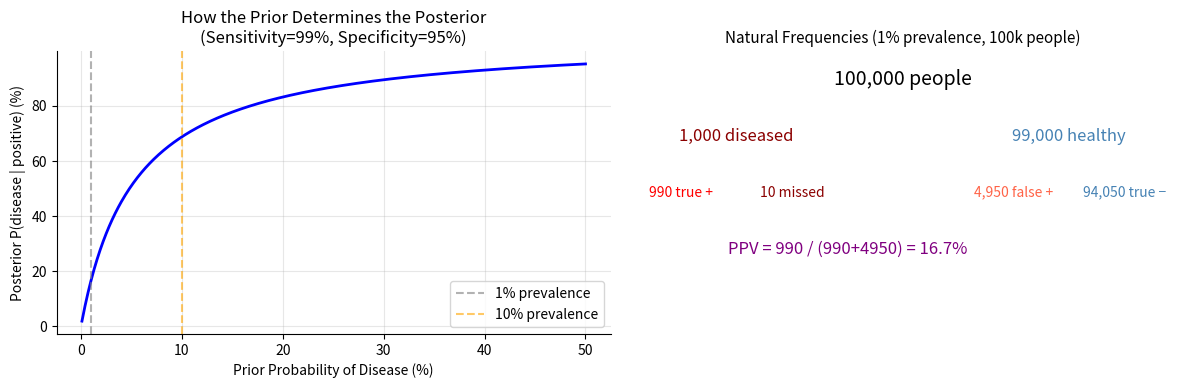
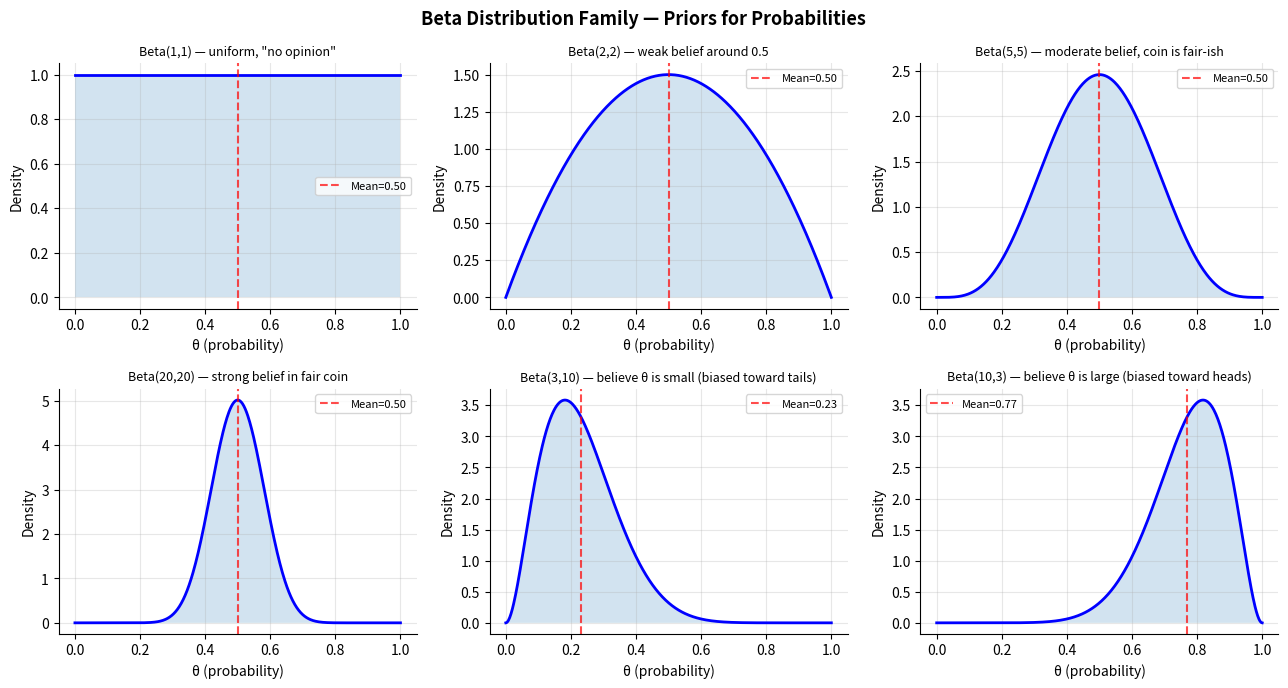
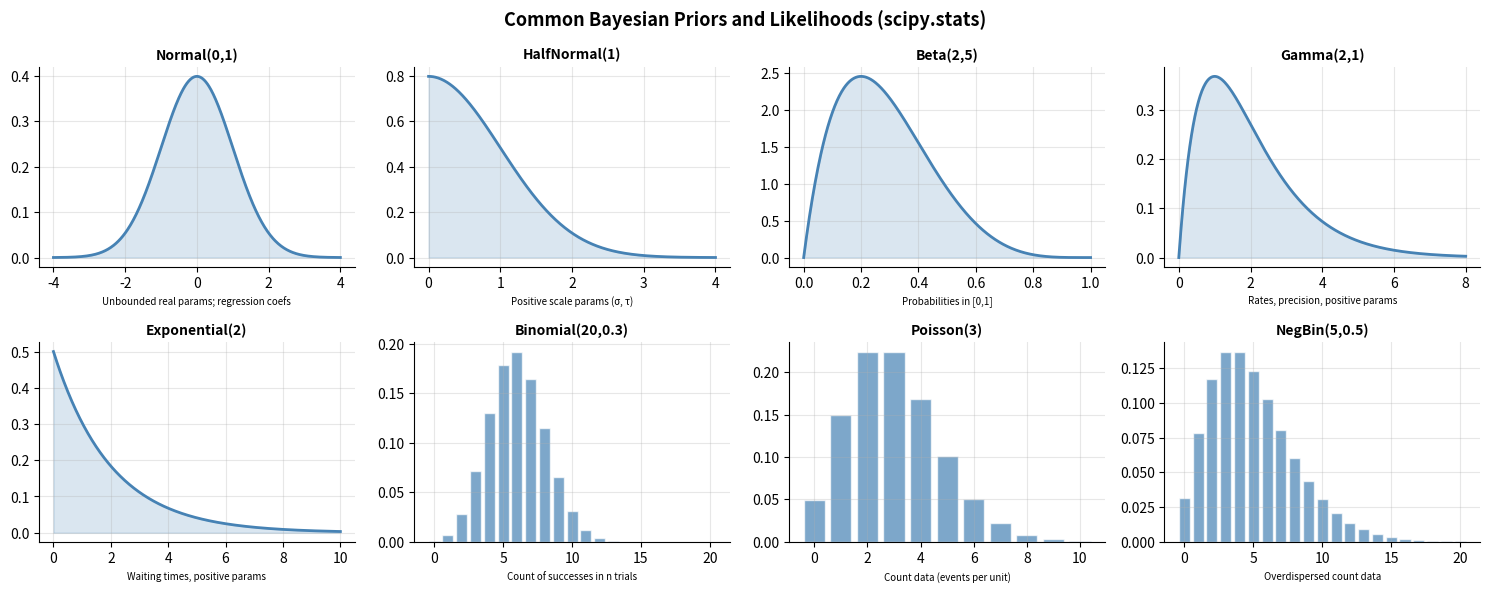
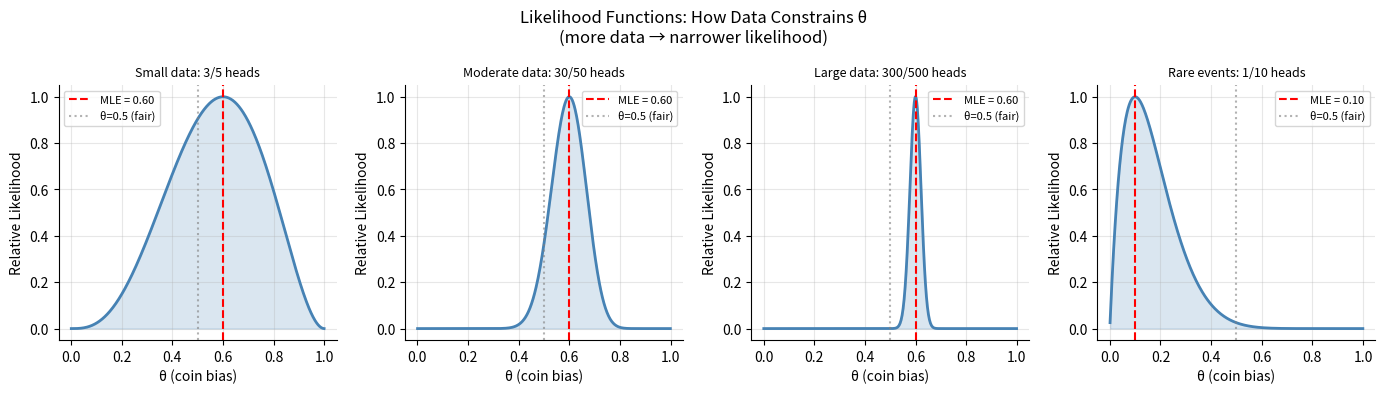
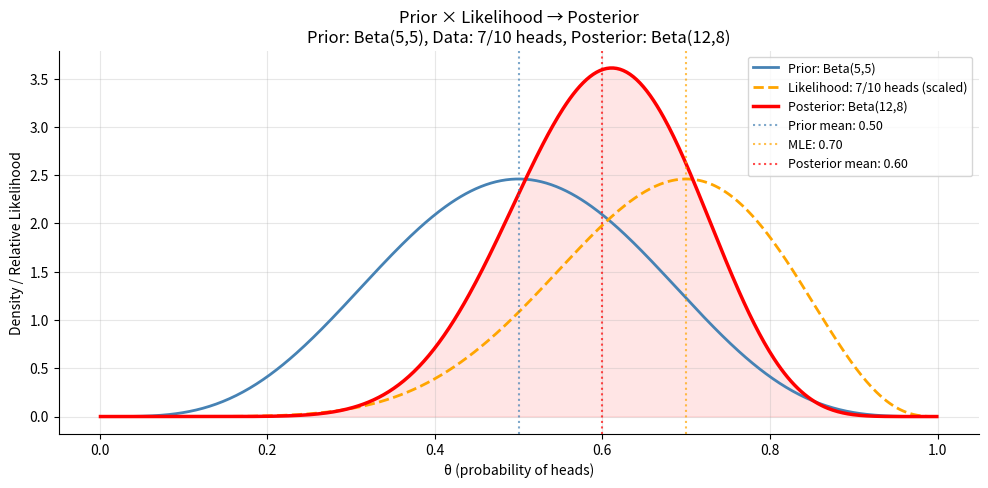
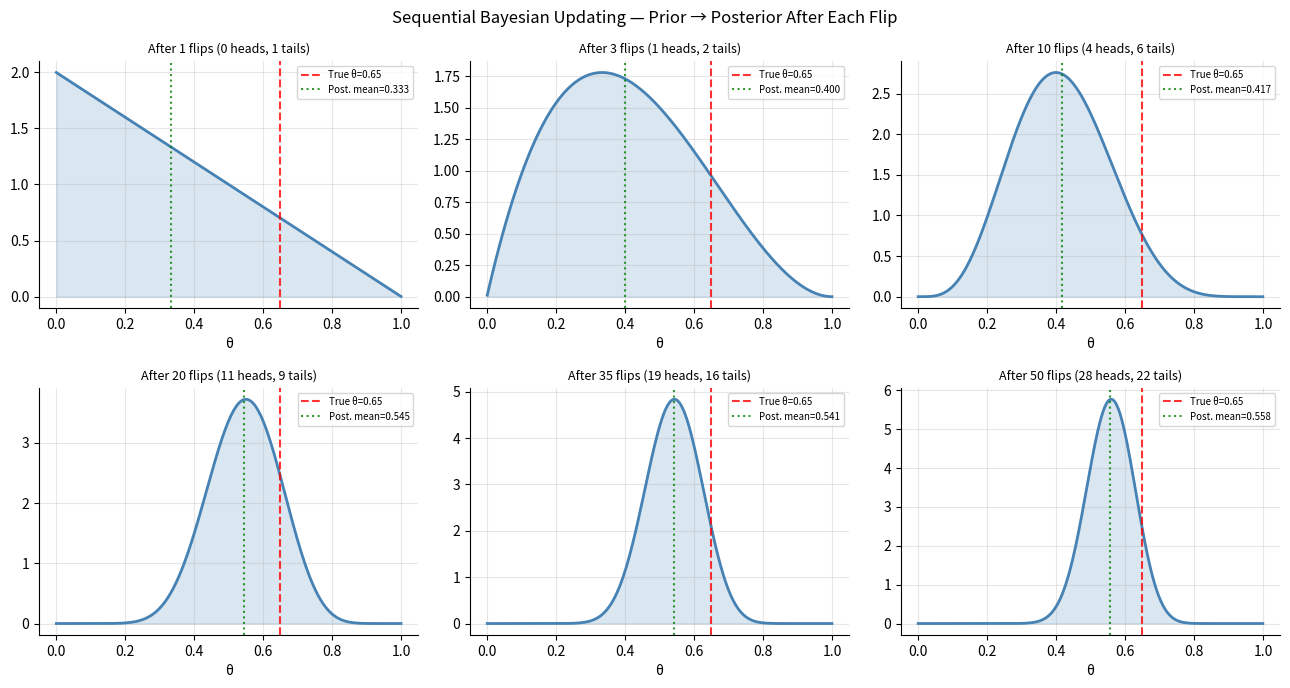
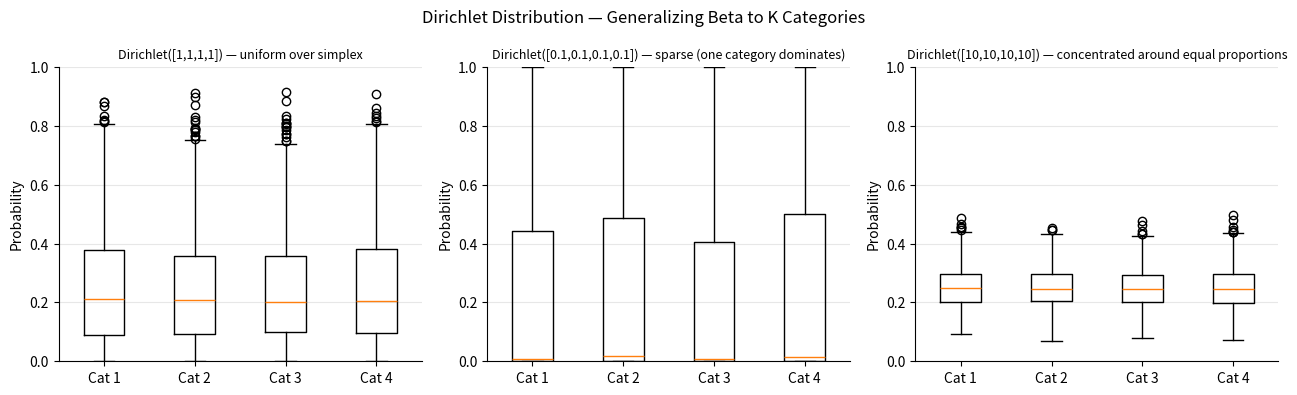

Python code for these plots, in order:
%pip install numpy scipy matplotlib --quiet

import numpy as np
import matplotlib.pyplot as plt
from scipy import stats
import matplotlib.gridspec as gridspec

rng = np.random.default_rng(42)
plt.rcParams['figure.dpi'] = 110
plt.rcParams['axes.spines.top'] = False
plt.rcParams['axes.spines.right'] = False
print('Ready.')

def bayes_diagnostic(prevalence, sensitivity, specificity):
    """
    P(disease | positive test) using Bayes' theorem.

    P(disease) = prevalence (prior)
    P(+ | disease) = sensitivity (true positive rate)
    P(+ | no disease) = 1 - specificity (false positive rate)
    P(+) = P(+ | disease) * P(disease) + P(+ | no disease) * P(no disease)
    """
    p_disease = prevalence
    p_no_disease = 1 - prevalence
    p_pos_given_disease = sensitivity
    p_pos_given_no_disease = 1 - specificity

    # Total probability of positive test (marginal likelihood)
    p_pos = p_pos_given_disease * p_disease + p_pos_given_no_disease * p_no_disease

    # Bayes' theorem
    p_disease_given_pos = (p_pos_given_disease * p_disease) / p_pos
    p_no_disease_given_pos = (p_pos_given_no_disease * p_no_disease) / p_pos

    return {
        'prior_disease': p_disease,
        'p_pos': p_pos,
        'ppv': p_disease_given_pos,     # positive predictive value
        'fdr': p_no_disease_given_pos,  # false discovery rate
    }


# Standard scenario
r = bayes_diagnostic(prevalence=0.01, sensitivity=0.99, specificity=0.95)
print('Disease prevalence: 1% | Sensitivity: 99% | Specificity: 95%')
print(f'P(disease | positive): {r["ppv"]*100:.1f}%  ← probably not what you expected')
print(f'P(no disease | positive): {r["fdr"]*100:.1f}%')
print(f'P(positive): {r["p_pos"]*100:.2f}%')

print()
print('Why? Most positives are false positives:')
n = 100_000
diseased = int(n * 0.01)
healthy = n - diseased
true_pos = int(diseased * 0.99)
false_pos = int(healthy * 0.05)
print(f'  Population of {n:,}:')
print(f'  Diseased: {diseased:,}  → true positives: {true_pos:,}')
print(f'  Healthy: {healthy:,}  → false positives: {false_pos:,}')
print(f'  Of all positives ({true_pos+false_pos:,}): {true_pos/(true_pos+false_pos)*100:.1f}% are true')

print()
# Show how prevalence changes everything
print('How posterior varies with prior (prevalence):')
print(f'{"Prevalence":>12} {"P(disease | +)": >18}')
for prev in [0.001, 0.01, 0.05, 0.1, 0.5]:
    r = bayes_diagnostic(prev, 0.99, 0.95)
    print(f'{prev*100:>11.1f}% {r["ppv"]*100:>17.1f}%')

# Visualize: posterior as function of prevalence (prior)
prevalences = np.linspace(0.001, 0.5, 500)
ppvs = [bayes_diagnostic(p, 0.99, 0.95)['ppv'] for p in prevalences]

fig, axes = plt.subplots(1, 2, figsize=(12, 4))

axes[0].plot(prevalences * 100, np.array(ppvs) * 100, 'b-', lw=2)
axes[0].axvline(1, color='gray', linestyle='--', alpha=0.6, label='1% prevalence')
axes[0].axvline(10, color='orange', linestyle='--', alpha=0.6, label='10% prevalence')
axes[0].set_xlabel('Prior Probability of Disease (%)')
axes[0].set_ylabel('Posterior P(disease | positive) (%)')
axes[0].set_title('How the Prior Determines the Posterior\n(Sensitivity=99%, Specificity=95%)')
axes[0].legend()
axes[0].grid(True, alpha=0.3)

# Natural frequency diagram for 1% prevalence
axes[1].axis('off')
axes[1].set_title('Natural Frequencies (1% prevalence, 100k people)', fontsize=11)
diagram = [
    (0.5, 0.9, '100,000 people', 14, 'black'),
    (0.2, 0.7, '1,000 diseased', 12, 'darkred'),
    (0.8, 0.7, '99,000 healthy', 12, 'steelblue'),
    (0.1, 0.5, '990 true +', 10, 'red'),
    (0.3, 0.5, '10 missed', 10, 'darkred'),
    (0.7, 0.5, '4,950 false +', 10, 'tomato'),
    (0.9, 0.5, '94,050 true −', 10, 'steelblue'),
    (0.4, 0.3, 'PPV = 990 / (990+4950) = 16.7%', 12, 'purple'),
]
for x, y, text, size, color in diagram:
    axes[1].text(x, y, text, ha='center', va='center', fontsize=size, color=color)

plt.tight_layout()
plt.show()

# Beta(alpha, beta) is defined on [0,1] and is the natural prior for probabilities
# alpha and beta have an intuitive interpretation:
# Think of them as "pseudo-counts" — prior successes and failures

theta = np.linspace(0, 1, 500)

configs = [
    (1, 1, 'Beta(1,1) — uniform, "no opinion"'),
    (2, 2, 'Beta(2,2) — weak belief around 0.5'),
    (5, 5, 'Beta(5,5) — moderate belief, coin is fair-ish'),
    (20, 20, 'Beta(20,20) — strong belief in fair coin'),
    (3, 10, 'Beta(3,10) — believe θ is small (biased toward tails)'),
    (10, 3, 'Beta(10,3) — believe θ is large (biased toward heads)'),
]

fig, axes = plt.subplots(2, 3, figsize=(13, 7))

for ax, (a, b, label) in zip(axes.flat, configs):
    dist = stats.beta(a, b)
    ax.plot(theta, dist.pdf(theta), 'b-', lw=2)
    ax.fill_between(theta, dist.pdf(theta), alpha=0.2)
    ax.axvline(dist.mean(), color='red', linestyle='--', alpha=0.7,
               label=f'Mean={dist.mean():.2f}')
    ax.set_title(label, fontsize=9)
    ax.set_xlabel('θ (probability)')
    ax.set_ylabel('Density')
    ax.legend(fontsize=8)
    ax.grid(True, alpha=0.3)

plt.suptitle('Beta Distribution Family — Priors for Probabilities', fontsize=13, fontweight='bold')
plt.tight_layout()
plt.show()

print('Beta(α, β) interpretation:')
print('  Mean = α / (α + β)')
print('  Variance = αβ / ((α+β)²(α+β+1))')
print('  α + β ≈ strength of prior (larger = more concentrated = more confident)')
print('  Uniform(0,1) = Beta(1,1) = no prior knowledge')

# scipy.stats distributions you'll use throughout this series

def demo_distribution(dist, name, x_range, continuous=True):
    x = np.linspace(*x_range, 500)
    if continuous:
        y = dist.pdf(x)
    else:
        x = np.arange(*x_range)
        y = dist.pmf(x)
    return x, y


fig, axes = plt.subplots(2, 4, figsize=(15, 6))

distributions = [
    (stats.norm(0, 1), 'Normal(0,1)', (-4, 4), True,
     'Unbounded real params; regression coefs'),
    (stats.halfnorm(0, 1), 'HalfNormal(1)', (0, 4), True,
     'Positive scale params (σ, τ)'),
    (stats.beta(2, 5), 'Beta(2,5)', (0, 1), True,
     'Probabilities in [0,1]'),
    (stats.gamma(2, scale=1), 'Gamma(2,1)', (0, 8), True,
     'Rates, precision, positive params'),
    (stats.expon(scale=2), 'Exponential(2)', (0, 10), True,
     'Waiting times, positive params'),
    (stats.binom(20, 0.3), 'Binomial(20,0.3)', (0, 21), False,
     'Count of successes in n trials'),
    (stats.poisson(3), 'Poisson(3)', (0, 11), False,
     'Count data (events per unit)'),
    (stats.nbinom(5, 0.5), 'NegBin(5,0.5)', (0, 21), False,
     'Overdispersed count data'),
]

for ax, (dist, name, xrange, cont, desc) in zip(axes.flat, distributions):
    x, y = demo_distribution(dist, name, xrange, cont)
    if cont:
        ax.plot(x, y, 'steelblue', lw=2)
        ax.fill_between(x, y, alpha=0.2, color='steelblue')
    else:
        ax.bar(x, y, color='steelblue', alpha=0.7, edgecolor='white')
    ax.set_title(name, fontsize=10, fontweight='bold')
    ax.set_xlabel(desc, fontsize=7)
    ax.grid(True, alpha=0.3)

plt.suptitle('Common Bayesian Priors and Likelihoods (scipy.stats)', fontsize=13, fontweight='bold')
plt.tight_layout()
plt.show()

# Demonstrate key scipy.stats API
d = stats.norm(mu := 2.0, sigma := 1.5)
print(f'Normal({mu}, {sigma}):')
print(f'  PDF at x=2.0: {d.pdf(2.0):.4f}')
print(f'  CDF at x=3.0: {d.cdf(3.0):.4f} (P(X ≤ 3))')
print(f'  PPF at 0.95:  {d.ppf(0.95):.4f} (95th percentile)')
print(f'  1000 samples: mean={d.rvs(1000, random_state=42).mean():.3f}')

# Coin flip experiment: observe n_heads heads in n_trials
# Likelihood: P(data | θ) = Binomial(n_trials, θ)

theta = np.linspace(0.001, 0.999, 500)

datasets = [
    (3, 5, 'Small data: 3/5 heads'),
    (30, 50, 'Moderate data: 30/50 heads'),
    (300, 500, 'Large data: 300/500 heads'),
    (1, 10, 'Rare events: 1/10 heads'),
]

fig, axes = plt.subplots(1, len(datasets), figsize=(14, 4))

for ax, (n_heads, n_trials, label) in zip(axes, datasets):
    # Likelihood: L(θ) = θ^k * (1-θ)^(n-k)
    log_likelihood = n_heads * np.log(theta) + (n_trials - n_heads) * np.log(1 - theta)
    likelihood = np.exp(log_likelihood - log_likelihood.max())  # normalize for display

    mle = n_heads / n_trials  # maximum likelihood estimate

    ax.plot(theta, likelihood, 'steelblue', lw=2)
    ax.fill_between(theta, likelihood, alpha=0.2, color='steelblue')
    ax.axvline(mle, color='red', linestyle='--', label=f'MLE = {mle:.2f}')
    ax.axvline(0.5, color='gray', linestyle=':', alpha=0.6, label='θ=0.5 (fair)')
    ax.set_title(label, fontsize=9)
    ax.set_xlabel('θ (coin bias)')
    ax.set_ylabel('Relative Likelihood')
    ax.legend(fontsize=8)
    ax.grid(True, alpha=0.3)

plt.suptitle('Likelihood Functions: How Data Constrains θ\n(more data → narrower likelihood)', fontsize=12)
plt.tight_layout()
plt.show()

def compute_posterior(prior_alpha, prior_beta, n_heads, n_trials):
    """
    Beta-Binomial conjugate update (analytical).

    Prior: Beta(α, β)
    Likelihood: Binomial(n, θ) with k heads
    Posterior: Beta(α + k, β + n - k)  ← exact, no sampling needed

    This is conjugacy: the prior and posterior have the same family.
    α and β can be thought of as prior pseudo-counts of heads and tails.
    """
    post_alpha = prior_alpha + n_heads
    post_beta = prior_beta + (n_trials - n_heads)
    return post_alpha, post_beta


theta = np.linspace(0.001, 0.999, 500)

# Scenario: we're trying to estimate whether a coin is biased
# We believe it's fair-ish: Beta(5, 5) prior
# We observe 7 heads in 10 flips

prior_alpha, prior_beta = 5, 5
n_heads, n_trials = 7, 10

post_alpha, post_beta = compute_posterior(prior_alpha, prior_beta, n_heads, n_trials)

prior_dist = stats.beta(prior_alpha, prior_beta)
post_dist = stats.beta(post_alpha, post_beta)
likelihood = stats.binom.pmf(n_heads, n_trials, theta)
likelihood_norm = likelihood / likelihood.max()

fig, ax = plt.subplots(figsize=(10, 5))
ax.plot(theta, prior_dist.pdf(theta), 'steelblue', lw=2, label=f'Prior: Beta({prior_alpha},{prior_beta})')
ax.plot(theta, likelihood_norm * prior_dist.pdf(theta).max(), 'orange', lw=2, ls='--',
        label=f'Likelihood: {n_heads}/{n_trials} heads (scaled)')
ax.plot(theta, post_dist.pdf(theta), 'red', lw=2.5, label=f'Posterior: Beta({post_alpha},{post_beta})')

# Mark key quantities
ax.axvline(prior_dist.mean(), color='steelblue', linestyle=':', alpha=0.7,
           label=f'Prior mean: {prior_dist.mean():.2f}')
ax.axvline(n_heads/n_trials, color='orange', linestyle=':', alpha=0.7,
           label=f'MLE: {n_heads/n_trials:.2f}')
ax.axvline(post_dist.mean(), color='red', linestyle=':', alpha=0.7,
           label=f'Posterior mean: {post_dist.mean():.2f}')

ax.fill_between(theta, post_dist.pdf(theta), alpha=0.1, color='red')
ax.set_xlabel('θ (probability of heads)')
ax.set_ylabel('Density / Relative Likelihood')
ax.set_title('Prior × Likelihood → Posterior\n'
             f'Prior: Beta({prior_alpha},{prior_beta}), '
             f'Data: {n_heads}/{n_trials} heads, '
             f'Posterior: Beta({post_alpha},{post_beta})')
ax.legend(fontsize=9)
ax.grid(True, alpha=0.3)
plt.tight_layout()
plt.show()

# Credible interval
ci_low, ci_high = post_dist.ppf(0.025), post_dist.ppf(0.975)
print(f'Posterior: Beta({post_alpha}, {post_beta})')
print(f'Posterior mean: {post_dist.mean():.4f}')
print(f'95% credible interval: [{ci_low:.4f}, {ci_high:.4f}]')
print(f'Interpretation: there is a 95% probability θ lies in [{ci_low:.2f}, {ci_high:.2f}]')
print()
print('The posterior mean is a compromise between the prior mean and the MLE:')
print(f'  Prior weight: {prior_alpha + prior_beta} pseudo-counts')
print(f'  Data weight:  {n_trials} actual observations')
print(f'  As n → ∞, posterior converges to MLE regardless of prior')

# One of the most useful properties of Bayesian inference:
# today's posterior becomes tomorrow's prior.
# This makes it naturally sequential.

# Simulate a coin with true bias θ=0.65
true_theta = 0.65
n_flips = 50
flips = rng.binomial(1, true_theta, n_flips)

# Start with uniform prior, update flip by flip
alpha, beta_param = 1, 1  # Beta(1,1) = Uniform
theta_grid = np.linspace(0.001, 0.999, 500)

fig, axes = plt.subplots(2, 3, figsize=(13, 7))
checkpoints = [1, 3, 10, 20, 35, 50]

a_cur, b_cur = alpha, beta_param
results = []

for i, flip in enumerate(flips):
    a_cur += flip
    b_cur += (1 - flip)
    if (i + 1) in checkpoints:
        results.append((i + 1, a_cur, b_cur))

for ax, (n, a, b) in zip(axes.flat, results):
    dist = stats.beta(a, b)
    ax.plot(theta_grid, dist.pdf(theta_grid), 'steelblue', lw=2)
    ax.fill_between(theta_grid, dist.pdf(theta_grid), alpha=0.2, color='steelblue')
    ax.axvline(true_theta, color='red', linestyle='--', alpha=0.8, label=f'True θ={true_theta}')
    ax.axvline(dist.mean(), color='green', linestyle=':', alpha=0.8,
               label=f'Post. mean={dist.mean():.3f}')
    ax.set_title(f'After {n} flips ({a-1} heads, {b-1} tails)', fontsize=9)
    ax.set_xlabel('θ')
    ax.legend(fontsize=7)
    ax.grid(True, alpha=0.3)

plt.suptitle('Sequential Bayesian Updating — Prior → Posterior After Each Flip', fontsize=12)
plt.tight_layout()
plt.show()

print(f'True bias: {true_theta}')
print(f'Final posterior: Beta({a_cur}, {b_cur})')
final_dist = stats.beta(a_cur, b_cur)
print(f'Final posterior mean: {final_dist.mean():.4f}')
print(f'Final 95% CI: [{final_dist.ppf(0.025):.3f}, {final_dist.ppf(0.975):.3f}]')
print(f'True θ in 95% CI: {final_dist.ppf(0.025) <= true_theta <= final_dist.ppf(0.975)}')

# Quick reference: when to use each distribution as a prior

scenarios = [
    ('Conversion rate', 'Beta(1,1) — uniform, or Beta(2,10) if rate is expected small'),
    ('Regression coefficient', 'Normal(0, 1) — weakly informative; most real effects are small'),
    ('Standard deviation / scale', 'HalfNormal(1) or HalfCauchy(2.5) — positive, not too large'),
    ('Count of events', 'Poisson(λ) likelihood; Gamma prior on λ'),
    ('Time to event', 'Exponential(λ) or Weibull likelihood; Gamma prior on λ'),
    ('Probability vector', 'Dirichlet(α) — generalization of Beta to K categories'),
    ('Treatment effect (bounded)', 'Normal(0, 0.5) — small effects are more common than large'),
    ('Heavy-tailed noise', 'StudentT(ν=3) likelihood — robust to outliers'),
]

print('Prior Selection Reference:')
print('='*70)
for scenario, rec in scenarios:
    print(f'  {scenario}:')
    print(f'    → {rec}')
    print()

# Demonstrate Dirichlet
dirichlet_configs = [
    ([1, 1, 1, 1], 'Dirichlet([1,1,1,1]) — uniform over simplex'),
    ([0.1, 0.1, 0.1, 0.1], 'Dirichlet([0.1,0.1,0.1,0.1]) — sparse (one category dominates)'),
    ([10, 10, 10, 10], 'Dirichlet([10,10,10,10]) — concentrated around equal proportions'),
]

fig, axes = plt.subplots(1, 3, figsize=(13, 4))
for ax, (alpha_vec, label) in zip(axes, dirichlet_configs):
    # Sample from Dirichlet and plot category distributions
    samples = rng.dirichlet(alpha_vec, size=1000)
    ax.boxplot(samples, labels=[f'Cat {i+1}' for i in range(4)])
    ax.set_title(label, fontsize=9)
    ax.set_ylabel('Probability')
    ax.set_ylim(0, 1)
    ax.grid(True, alpha=0.3, axis='y')

plt.suptitle('Dirichlet Distribution — Generalizing Beta to K Categories', fontsize=12)
plt.tight_layout()
plt.show()
